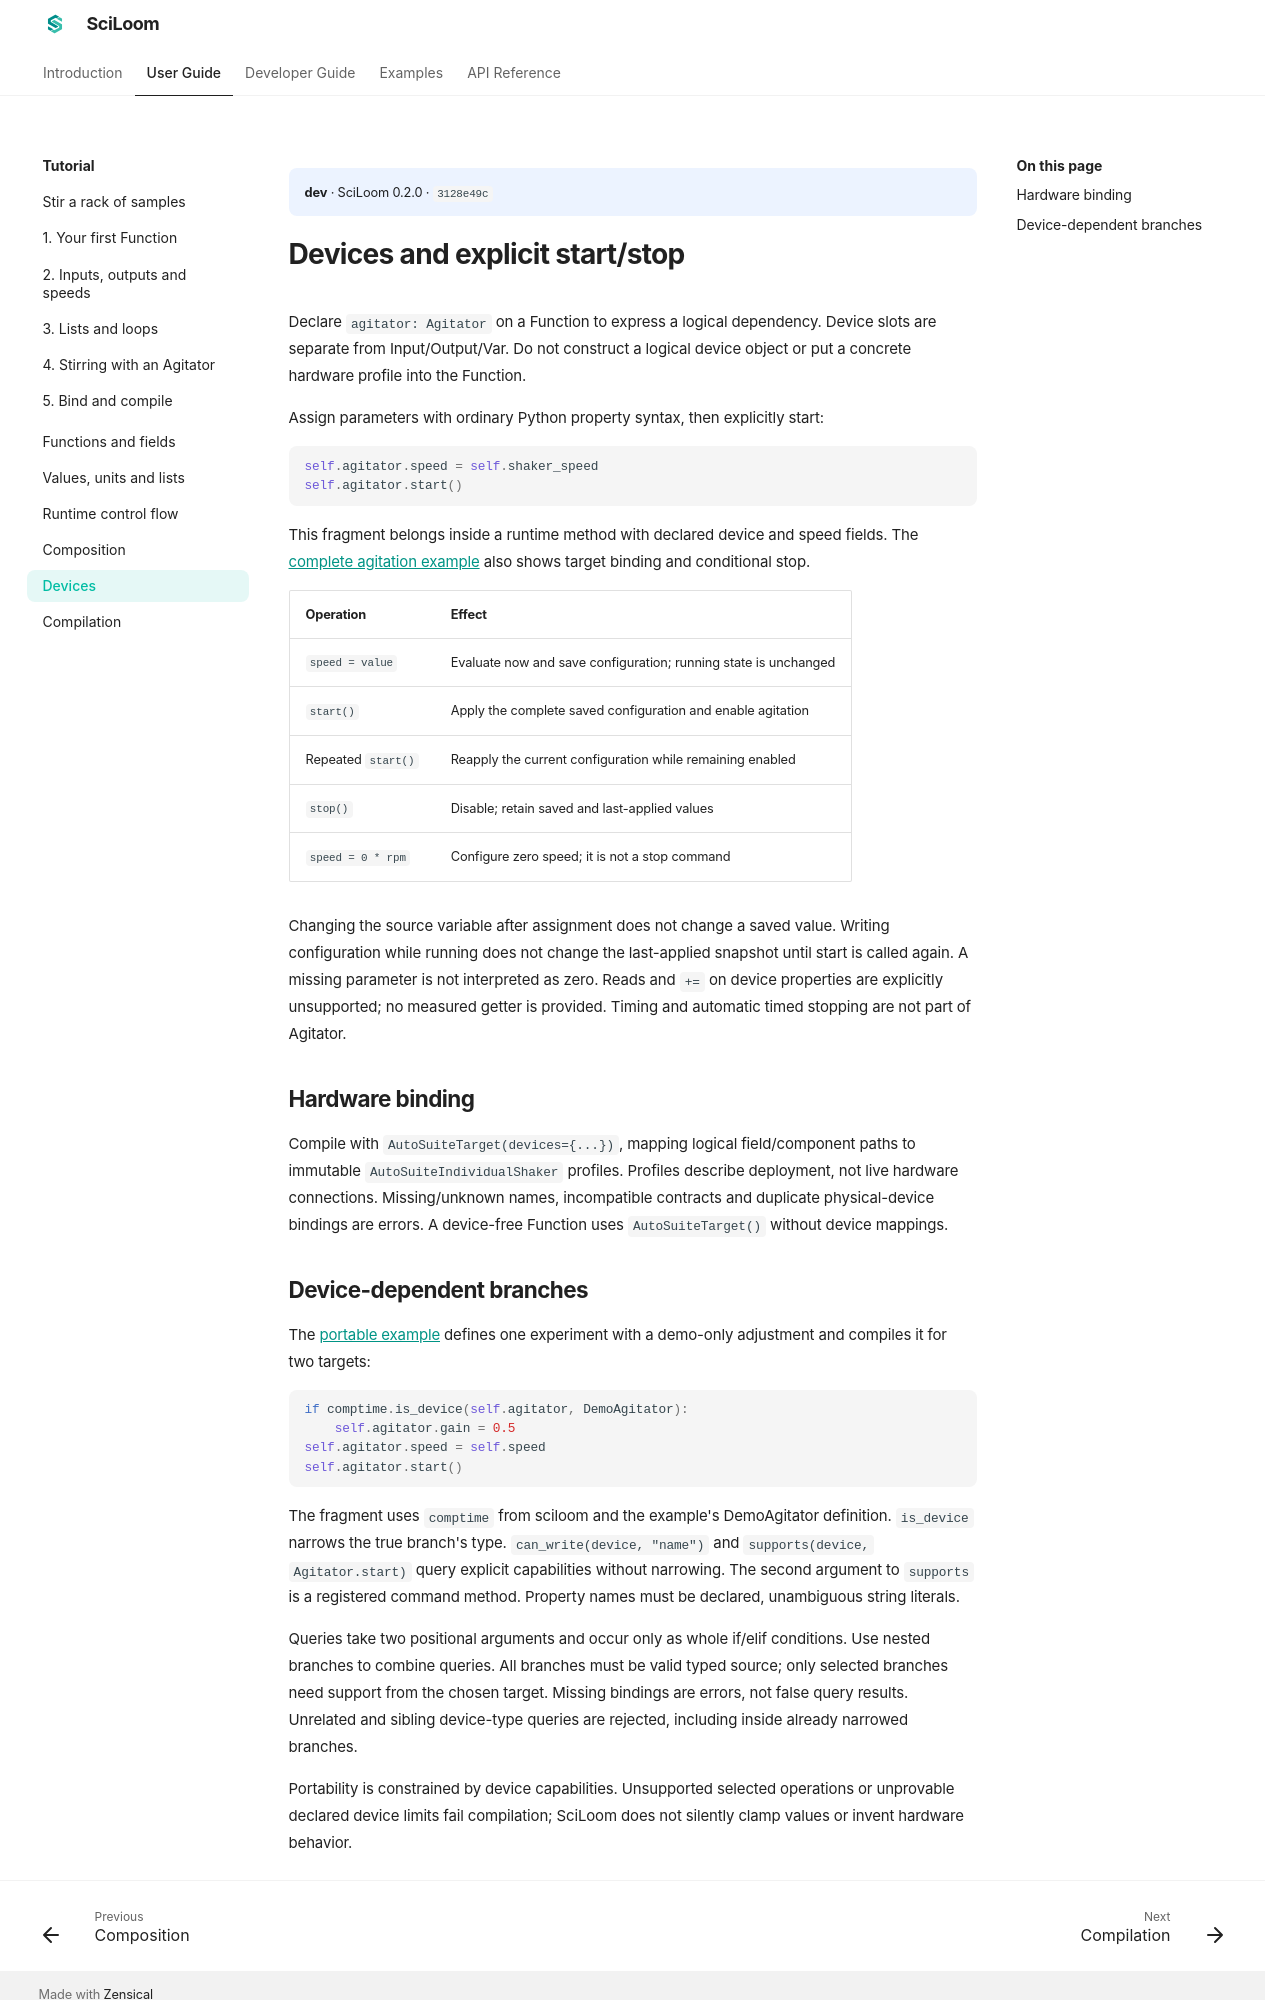

repository: TsumiNa/sciloom · page: dev/user-guide/devices/index.html · generator: mkdocs

# Devices and explicit start/stop

Declare `agitator: Agitator` on a Function to express a logical dependency.
Device slots are separate from Input/Output/Var. Do not construct a logical device
object or put a concrete hardware profile into the Function.

Assign parameters with ordinary Python property syntax, then explicitly start:

```python
self.agitator.speed = self.shaker_speed
self.agitator.start()
```

This fragment belongs inside a runtime method with declared device and speed
fields. The [complete agitation example](../examples/agitation.md) also shows
target binding and conditional stop.

| Operation | Effect |
|---|---|
| `speed = value` | Evaluate now and save configuration; running state is unchanged |
| `start()` | Apply the complete saved configuration and enable agitation |
| Repeated `start()` | Reapply the current configuration while remaining enabled |
| `stop()` | Disable; retain saved and last-applied values |
| `speed = 0 * rpm` | Configure zero speed; it is not a stop command |

Changing the source variable after assignment does not change a saved value.
Writing configuration while running does not change the last-applied snapshot
until start is called again. A missing parameter is not interpreted as zero.
Reads and `+=` on device properties are explicitly unsupported; no measured getter
is provided. Timing and automatic timed stopping are not part of Agitator.

## Hardware binding

Compile with `AutoSuiteTarget(devices={...})`, mapping logical field/component paths
to immutable `AutoSuiteIndividualShaker` profiles. Profiles describe deployment,
not live hardware connections. Missing/unknown names, incompatible contracts and
duplicate physical-device bindings are errors. A device-free Function uses
`AutoSuiteTarget()` without device mappings.
